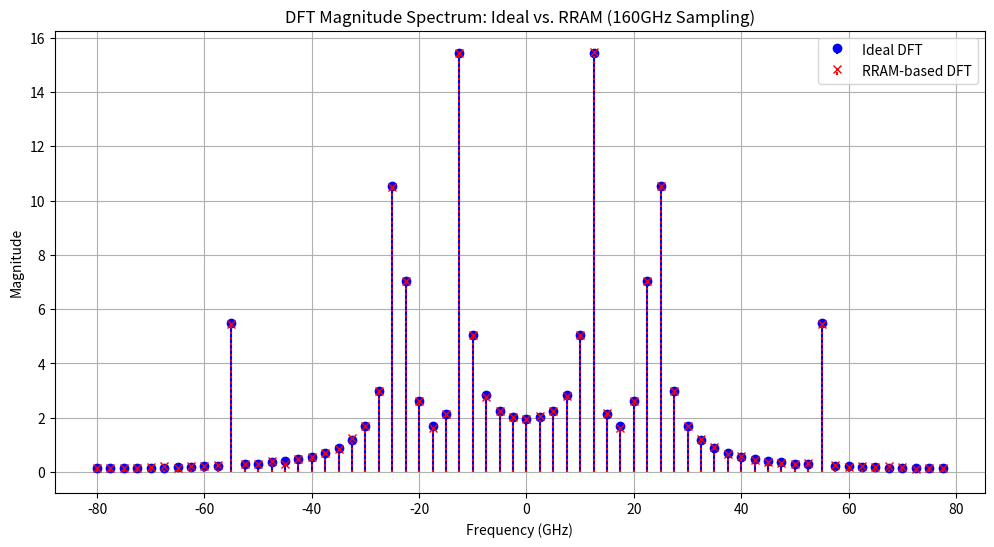
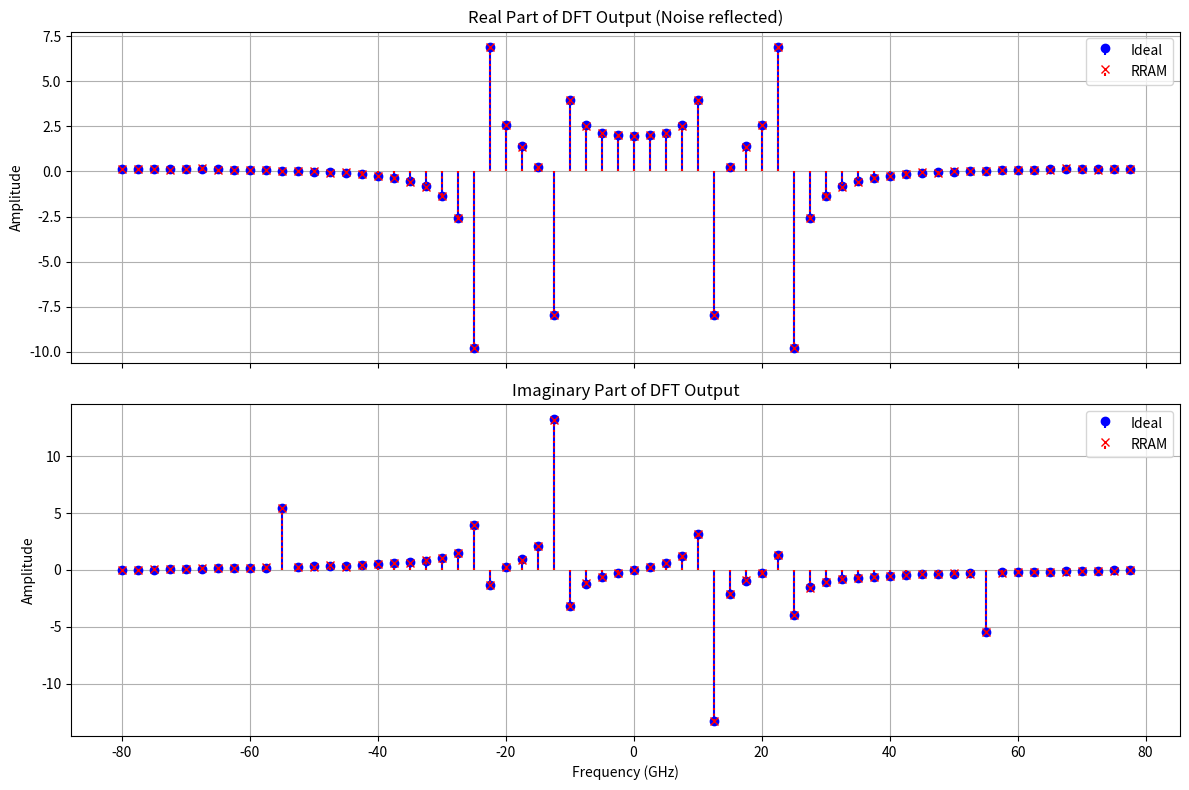
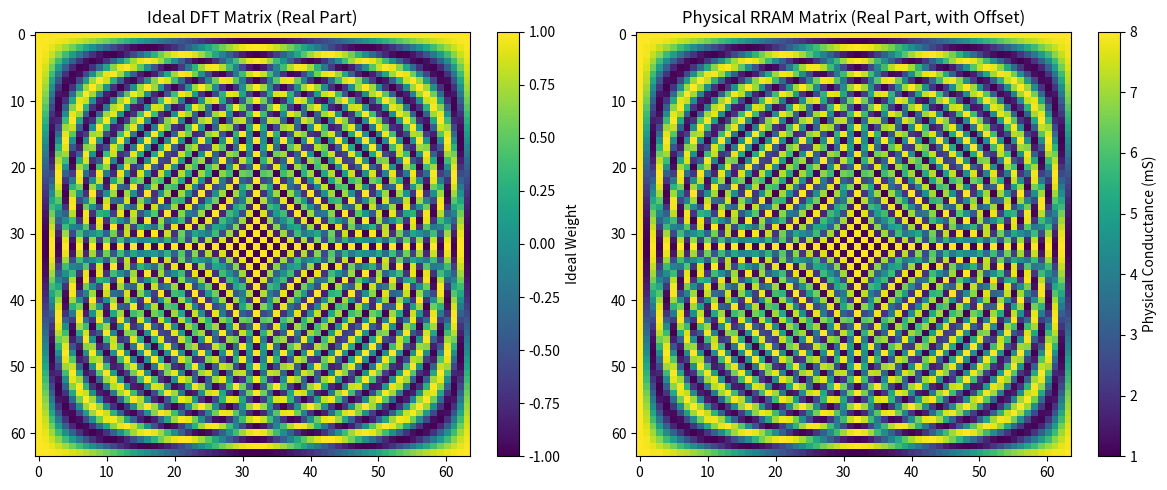
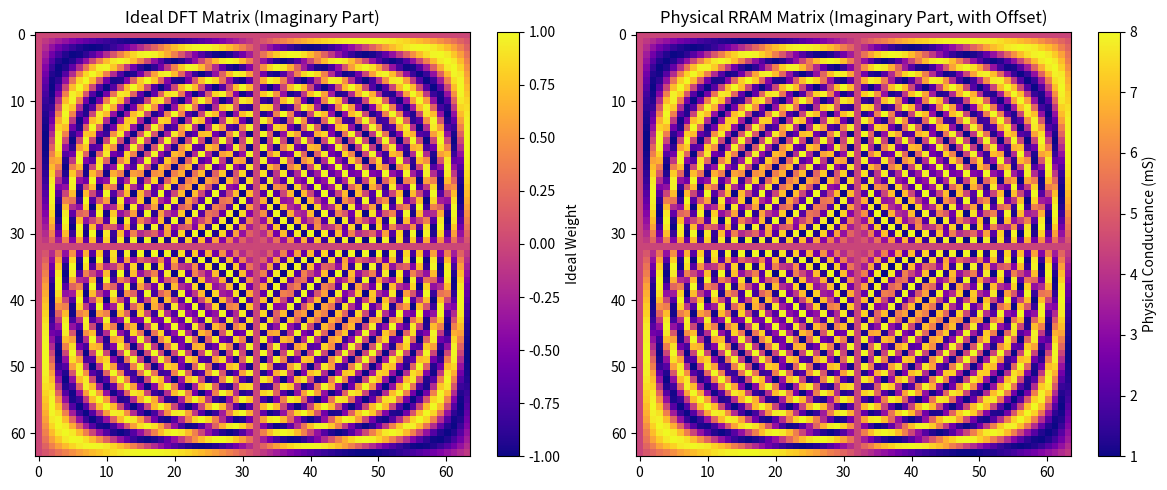

Source code (Python) for these figures, in order:
# DFT
import numpy as np
import matplotlib.pyplot as plt
import pandas as pd

def map_weights_to_conductance_linear(weights_matrix, g_min, g_max, num_states, non_linearity, max_weight_for_scaling):
    if num_states <= 1: return np.full_like(weights_matrix, g_min)

    p_levels = np.linspace(0, 1, num_states)
    alpha = 1 + non_linearity
    p_nonlinear = p_levels ** alpha
    achievable_conductances_lut = g_min + p_nonlinear * (g_max - g_min)

    if max_weight_for_scaling == 0: return np.full_like(weights_matrix, g_min)

    scaled_matrix = g_min + (weights_matrix / max_weight_for_scaling) * (g_max - g_min)
    scaled_matrix = np.clip(scaled_matrix, g_min, g_max)

    rram_matrix = np.zeros_like(scaled_matrix)
    for i in range(scaled_matrix.shape[0]):
        for j in range(scaled_matrix.shape[1]):
            target_val = scaled_matrix[i, j]
            closest_idx = np.argmin(np.abs(achievable_conductances_lut - target_val))
            rram_matrix[i, j] = achievable_conductances_lut[closest_idx]

    return rram_matrix

def main():
    N = 64
    fs = 160e9
    Ts = 1 / fs

    g_min_siemens = 1e-3
    g_max_siemens = 8e-3
    effective_states = 76
    nonlinearity_param = 0.38
    read_noise_std_scaled = 0.0025

    print("--- RRAM DFT Simulation (160GHz Band) ---")
    print(f"N (DFT Size): {N}")
    print(f"Sampling Freq: {fs/1e9:.1f} GHz")
    print(f"\n--- RRAM Device Parameters ---")
    print(f"Conductance: {g_min_siemens*1e3:.1f} ~ {g_max_siemens*1e3:.1f} mS")
    print(f"States: {effective_states}, Nonlinearity (v): {nonlinearity_param}\n")


    t_sampled = np.arange(N) * Ts
    f1, f2, f3 = 12e9, 24.0e9, 55.0e9


    raw_signal = (np.sin(2 * np.pi * f1 * t_sampled) +
                  0.8 * np.sin(2 * np.pi * f2 * t_sampled) +
                  0.3 * np.sin(2 * np.pi * f3 * t_sampled))
    input_vector = raw_signal / np.max(np.abs(raw_signal))


    n = np.arange(N)
    k = n.reshape((N, 1))
    WN = np.exp(-2j * np.pi * k * n / N)

    M_real_ideal = np.real(WN)
    M_imag_ideal = np.imag(WN)


    print("Mapping weights to RRAM (Offset Method)...")
    min_val = min(M_real_ideal.min(), M_imag_ideal.min())
    offset_D = -min_val
    M_real_target = M_real_ideal + offset_D
    M_imag_target = M_imag_ideal + offset_D


    max_target_val = max(M_real_target.max(), M_imag_target.max())
    G_real_rram = map_weights_to_conductance_linear(M_real_target, g_min_siemens, g_max_siemens, effective_states, nonlinearity_param, max_target_val)
    G_imag_rram = map_weights_to_conductance_linear(M_imag_target, g_min_siemens, g_max_siemens, effective_states, nonlinearity_param, max_target_val)

    print("Mapping complete.\n")


    V_in = input_vector.reshape((N, 1))


    I_real_out_raw = G_real_rram @ V_in
    I_imag_out_raw = G_imag_rram @ V_in


    noise_scale = read_noise_std_scaled * (g_max_siemens - g_min_siemens)
    I_real_out_raw += np.random.normal(0, noise_scale, I_real_out_raw.shape)
    I_imag_out_raw += np.random.normal(0, noise_scale, I_imag_out_raw.shape)


    gain = max_target_val / (g_max_siemens - g_min_siemens)
    input_sum = np.sum(V_in)
    g_min_bias = g_min_siemens * input_sum
    offset_bias = offset_D * input_sum

    def post_process(I_out_raw, gain, g_min_bias, offset_bias):
        I_removed_bias = I_out_raw - g_min_bias
        W_scaled = I_removed_bias * gain
        W_final = W_scaled - offset_bias
        return W_final.flatten()

    output_real_rram = post_process(I_real_out_raw, gain, g_min_bias, offset_bias)
    output_imag_rram = post_process(I_imag_out_raw, gain, g_min_bias, offset_bias)


    output_ideal = WN @ V_in
    output_real_ideal = np.real(output_ideal).flatten()
    output_imag_ideal = np.imag(output_ideal).flatten()


    freq_axis = np.fft.fftfreq(N, d=Ts) / 1e9
    freq_shifted = np.fft.fftshift(freq_axis)

    mag_rram = np.sqrt(output_real_rram**2 + output_imag_rram**2)
    mag_ideal = np.sqrt(output_real_ideal**2 + output_imag_ideal**2)

    mag_rram_shifted = np.fft.fftshift(mag_rram)
    mag_ideal_shifted = np.fft.fftshift(mag_ideal)

    real_rram_shifted = np.fft.fftshift(output_real_rram)
    real_ideal_shifted = np.fft.fftshift(output_real_ideal)

    imag_rram_shifted = np.fft.fftshift(output_imag_rram)
    imag_ideal_shifted = np.fft.fftshift(output_imag_ideal)


    results_df = pd.DataFrame({
        'Frequency_GHz': freq_shifted,
        'Magnitude_Ideal': mag_ideal_shifted,
        'Magnitude_RRAM': mag_rram_shifted,
        'Real_Ideal': real_ideal_shifted,
        'Real_RRAM': real_rram_shifted,
        'Imag_Ideal': imag_ideal_shifted,
        'Imag_RRAM': imag_rram_shifted
    })

    save_filename = 'rram_dft_simulation_results.csv'
    results_df.to_csv(save_filename, index=False)
    print(f"--- Simulation Data Saved to '{save_filename}' ---")


    plt.figure(figsize=(12, 6))
    plt.stem(freq_shifted, mag_ideal_shifted, linefmt='b-', markerfmt='bo', basefmt=" ", label='Ideal DFT')
    plt.stem(freq_shifted, mag_rram_shifted, linefmt='r:', markerfmt='rx', basefmt=" ", label='RRAM-based DFT')
    plt.title(f'DFT Magnitude Spectrum: Ideal vs. RRAM ({fs/1e9:.0f}GHz Sampling)')
    plt.xlabel('Frequency (GHz)')
    plt.ylabel('Magnitude')
    plt.legend(); plt.grid(True); plt.show()


    fig, axs = plt.subplots(2, 1, figsize=(12, 8), sharex=True)
    axs[0].stem(freq_shifted, real_ideal_shifted, linefmt='b-', markerfmt='bo', basefmt=" ", label='Ideal')
    axs[0].stem(freq_shifted, real_rram_shifted, linefmt='r:', markerfmt='rx', basefmt=" ", label='RRAM')
    axs[0].set_title('Real Part of DFT Output (Noise reflected)'); axs[0].set_ylabel('Amplitude')
    axs[0].legend(); axs[0].grid(True)

    axs[1].stem(freq_shifted, imag_ideal_shifted, linefmt='b-', markerfmt='bo', basefmt=" ", label='Ideal')
    axs[1].stem(freq_shifted, imag_rram_shifted, linefmt='r:', markerfmt='rx', basefmt=" ", label='RRAM')
    axs[1].set_title('Imaginary Part of DFT Output'); axs[1].set_xlabel('Frequency (GHz)'); axs[1].set_ylabel('Amplitude')
    axs[1].legend(); axs[1].grid(True)
    plt.tight_layout(); plt.show()

    plt.figure(figsize=(12, 5))
    plt.subplot(1, 2, 1)
    plt.imshow(M_real_ideal, cmap='viridis', aspect='auto')
    plt.colorbar(label='Ideal Weight')
    plt.title('Ideal DFT Matrix (Real Part)')

    plt.subplot(1, 2, 2)
    plt.imshow(G_real_rram * 1e3, cmap='viridis', aspect='auto')
    plt.colorbar(label='Physical Conductance (mS)')
    plt.title('Physical RRAM Matrix (Real Part, with Offset)')
    plt.tight_layout()
    plt.show()

    plt.figure(figsize=(12, 5))
    plt.subplot(1, 2, 1)
    plt.imshow(M_imag_ideal, cmap='plasma', aspect='auto')
    plt.colorbar(label='Ideal Weight')
    plt.title('Ideal DFT Matrix (Imaginary Part)')

    plt.subplot(1, 2, 2)
    plt.imshow(G_imag_rram * 1e3, cmap='plasma', aspect='auto')
    plt.colorbar(label='Physical Conductance (mS)')
    plt.title('Physical RRAM Matrix (Imaginary Part, with Offset)')
    plt.tight_layout()
    plt.show()


if __name__ == '__main__':
    main()